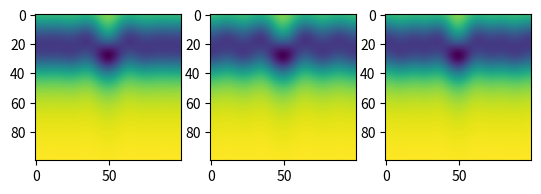
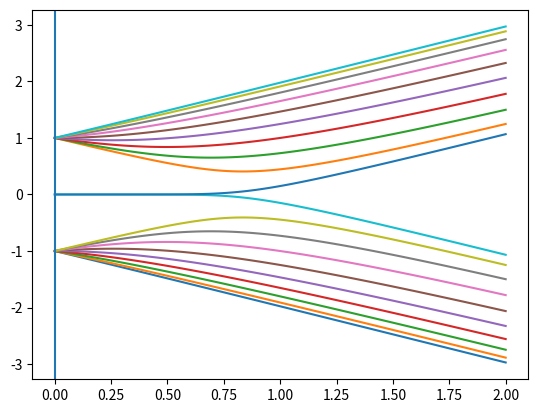

These charts were generated, in order, by the following Python code:
import numpy as np
from scipy.sparse import diags
import matplotlib.pyplot as plt

N=20


vv=0
ww=1

diag=np.zeros(N-1)
diag[::2]=vv
diag[1::2]=ww
H=diags([diag,diag],[-1,1])
vals, vecs = np.linalg.eigh(H.toarray())

kpoints=np.linspace(-np.pi,np.pi,10)
wpoints=np.linspace(-2,2,10)
eta=2


def green(k,w,sl):
    sub=np.zeros(N)
    sub[sl::2]=np.arange(-N/4,N/4)
    cr=np.exp(1j*sub*k)/np.sqrt(N/2)
    return -np.imag(np.sum(np.absolute(vecs.T.dot(cr))**2/(w-(vals-np.min(vals))-1j*eta)))

k = np.linspace(0-np.pi, np.pi, 100)
w = np.linspace(-2, 12, 100)

result=np.zeros((w.size,k.size))
result1=np.zeros((w.size,k.size))
result2=np.zeros((w.size,k.size))

for x in np.arange(k.size):
    for y in np.arange(w.size):
        result1[y,x]=green(k[x],w[y],0)
        result2[y,x]=green(k[x],w[y],1)

plt.subplot(131)
plt.imshow(result1+result2)
plt.subplot(132)
plt.imshow(result1)
plt.subplot(133)
plt.imshow(result2)
plt.show(block=False)




steps=100
w=np.ones(steps)
v=np.linspace(2,0,steps)
spectrum=np.zeros((steps,N))

for i in np.arange(steps):
    diag[::2]=v[i];
    diag[1::2]=w[i];
    H=diags([diag,diag],[-1,1])
    vals, vecs = np.linalg.eigh(H.toarray())
    spectrum[i,:]=vals
plt.figure()            
plt.plot(v,spectrum)
plt.axvline(x=vv)
plt.show()
